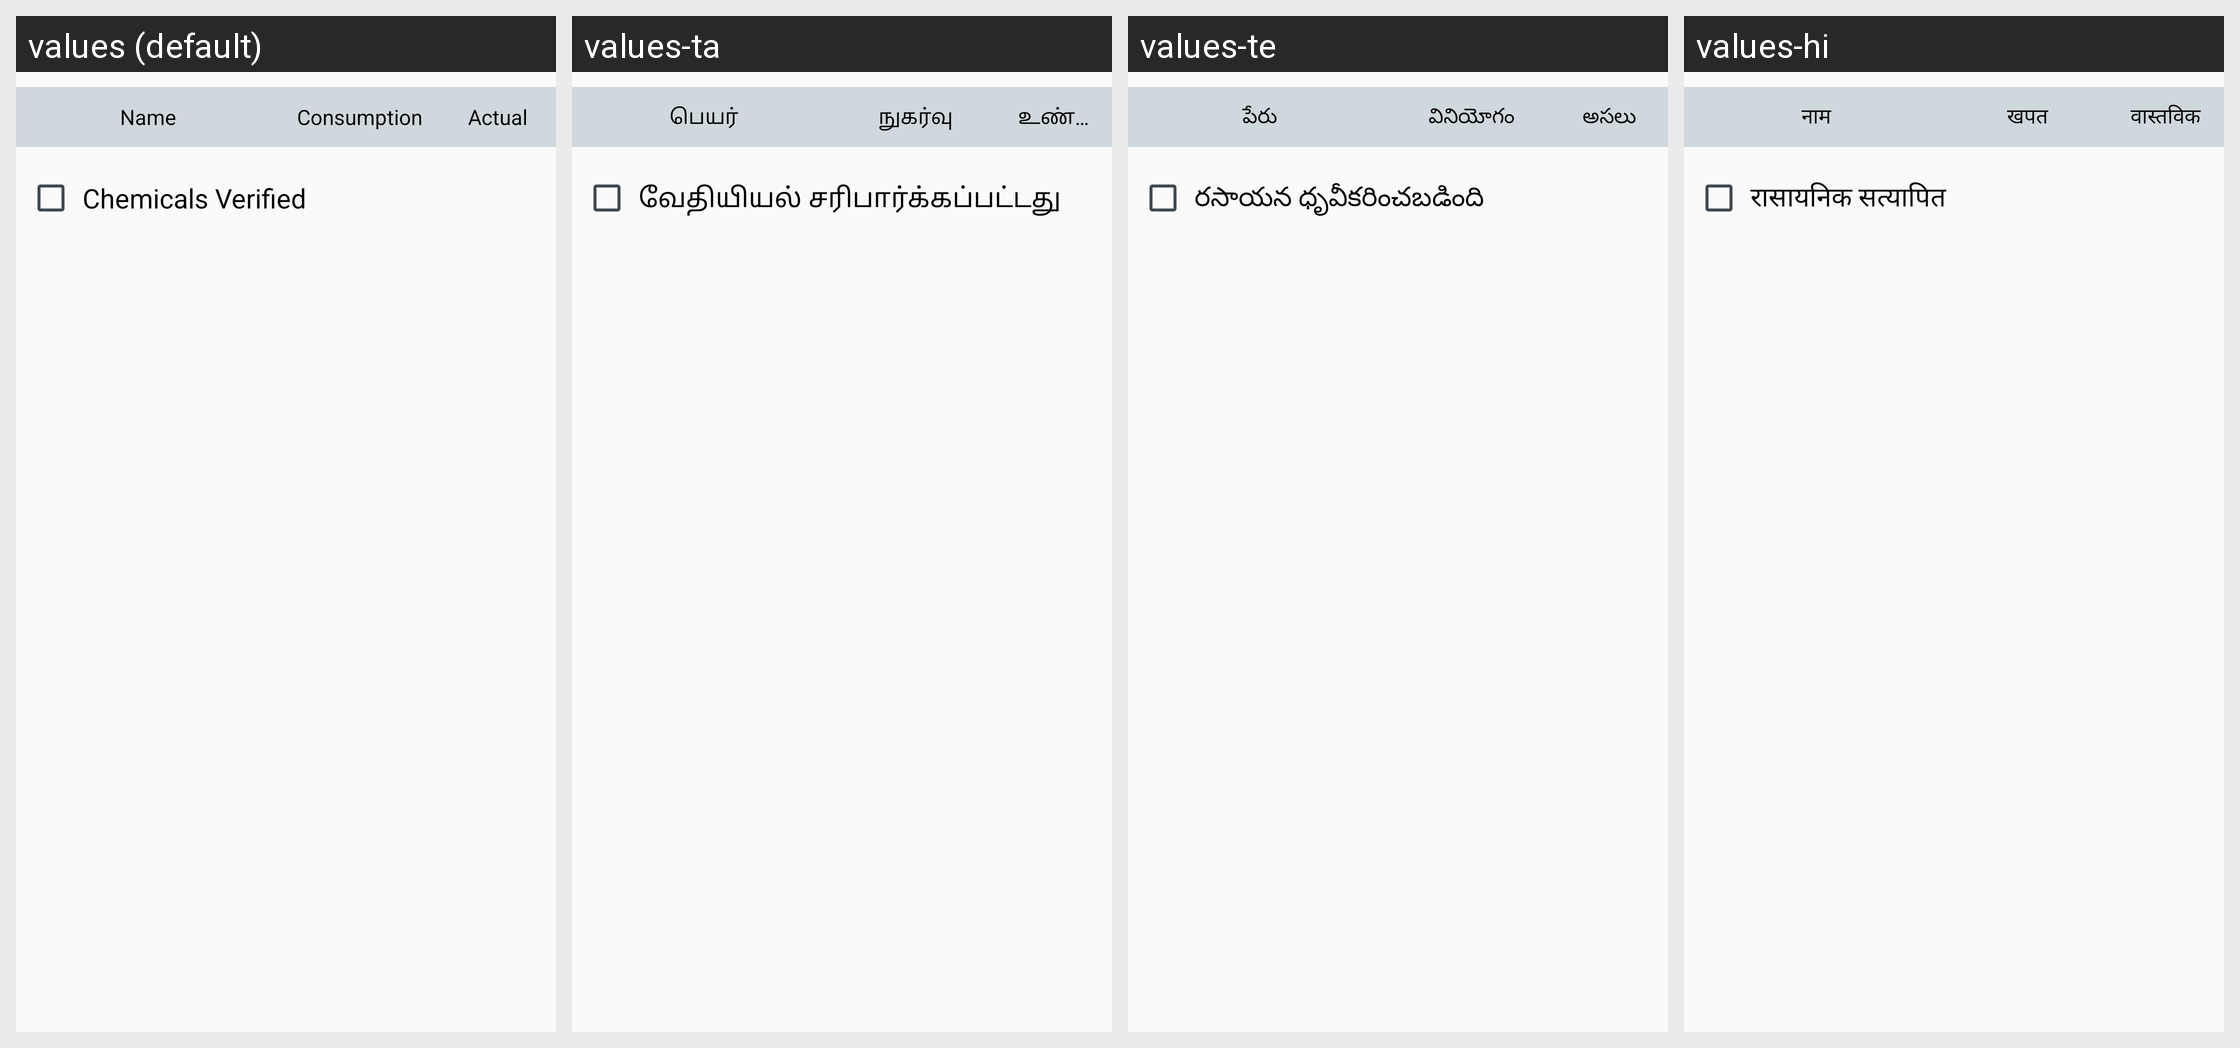

Here is an Android app screen in its default locale and in the app's own translations. Write out the translated-string differences for the strings that appear on this screen.
Android screen res/layout/pager_chemical_info.xml rendered under 4 locales, left to right: values (default), values-ta, values-te, values-hi. Device: Nexus 5 (rendered at 1080×1920; each locale shown at half size, 540×960, under a caption strip naming it); theme AppTheme.
Other locales in the repository, not shown: values-gu, values-kn, values-mr.
Strings drawn on this screen, with the default value and each locale's value (text and hints the layout hard-codes, and strings that could not be matched under every locale, appear in the picture but are not listed):

name
  values: Name
  values-ta: பெயர்
  values-te: పేరు
  values-hi: नाम

consumption
  values: Consumption
  values-ta: நுகர்வு
  values-te: వినియోగం
  values-hi: खपत

actual
  values: Actual
  values-ta: உண்மையானது
  values-te: అసలు
  values-hi: वास्तविक

chemical_verified
  values: Chemicals Verified
  values-ta: வேதியியல் சரிபார்க்கப்பட்டது
  values-te: రసాయన ధృవీకరించబడింది
  values-hi: रासायनिक सत्यापित
